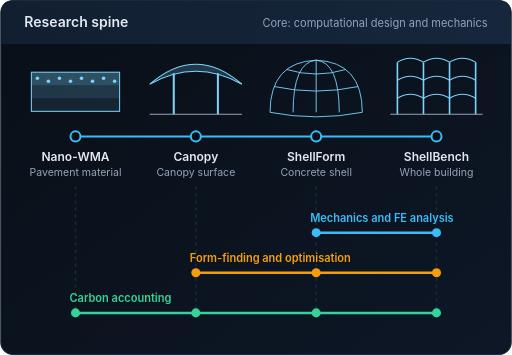
t = 0.00 s
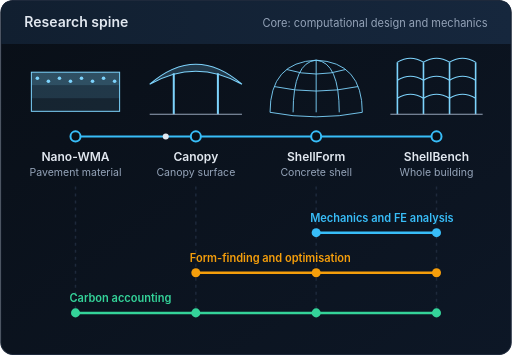
t = 2.25 s
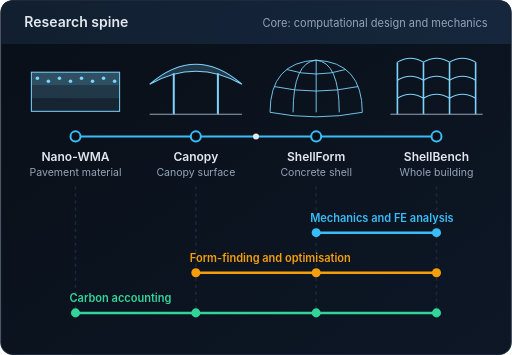
t = 4.50 s
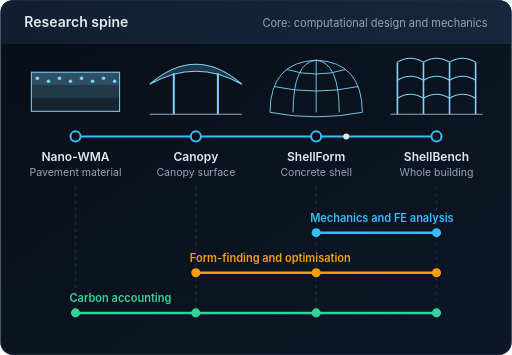
t = 6.75 s

The animated SVG that drew these frames (rendered in a browser with its animation timeline set to each time). Animation: 1 SMIL element (animateMotion=1); one cycle of 9.00 s, repeats indefinitely.

<svg xmlns="http://www.w3.org/2000/svg" width="510" height="354" viewBox="0 0 510 354" role="img" aria-label="Research spine: Nano-WMA, Canopy, ShellForm, ShellBench" font-family="-apple-system, BlinkMacSystemFont, Segoe UI, Helvetica, Arial, sans-serif">
  <defs>
    <linearGradient id="bg" x1="0" y1="0" x2="1" y2="1"><stop offset="0" stop-color="#090f17"/><stop offset="1" stop-color="#0d1726"/></linearGradient>
    <linearGradient id="head" x1="0" y1="0" x2="1" y2="0"><stop offset="0" stop-color="#111f30"/><stop offset="1" stop-color="#16273d"/></linearGradient>
  </defs>
  <rect x="0.5" y="0.5" width="509" height="353" rx="12" fill="url(#bg)" stroke="#1e293b"/>
  <path d="M 1 12 Q 1 1 12 1 L 498 1 Q 509 1 509 12 L 509 44 L 1 44 Z" fill="url(#head)"/>
  <text x="24" y="27" font-size="14" font-weight="600" fill="#e2e8f0">Research spine</text>
  <text x="486" y="27" text-anchor="end" font-size="11" fill="#94a3b8">Core: computational design and mechanics</text>
  <path d="M 75 186 L 75 312" stroke="#1e293b" stroke-width="1.5" stroke-dasharray="3 4"/>
  <path d="M 195 186 L 195 312" stroke="#1e293b" stroke-width="1.5" stroke-dasharray="3 4"/>
  <path d="M 315 186 L 315 312" stroke="#1e293b" stroke-width="1.5" stroke-dasharray="3 4"/>
  <path d="M 435 186 L 435 312" stroke="#1e293b" stroke-width="1.5" stroke-dasharray="3 4"/>
  <path id="spine" d="M 75 136 L 435 136" stroke="#38bdf8" stroke-width="2"/><circle r="3" fill="#e2e8f0"><animateMotion dur="9s" repeatCount="indefinite" path="M 75 136 L 435 136"/></circle>
  <rect x="31" y="72" width="88" height="13" fill="#7dd3fc" fill-opacity="0.32"/><rect x="31" y="85" width="88" height="13" fill="#7dd3fc" fill-opacity="0.2"/><rect x="31" y="98" width="88" height="13" fill="#7dd3fc" fill-opacity="0.1"/><circle cx="37" cy="78" r="1.8" fill="#7dd3fc"/><circle cx="48" cy="81" r="1.8" fill="#7dd3fc"/><circle cx="59" cy="78" r="1.8" fill="#7dd3fc"/><circle cx="70" cy="81" r="1.8" fill="#7dd3fc"/><circle cx="81" cy="78" r="1.8" fill="#7dd3fc"/><circle cx="92" cy="81" r="1.8" fill="#7dd3fc"/><circle cx="103" cy="78" r="1.8" fill="#7dd3fc"/><circle cx="114" cy="81" r="1.8" fill="#7dd3fc"/><rect x="31" y="72" width="88" height="39" fill="none" stroke="#7dd3fc"/>
  <circle cx="75" cy="136" r="5" fill="#090f17" stroke="#38bdf8" stroke-width="2"/><text x="75" y="161" text-anchor="middle" font-size="12" font-weight="600" fill="#e2e8f0">Nano-WMA</text><text x="75" y="176" text-anchor="middle" font-size="10.5" fill="#94a3b8">Pavement material</text>
  <path d="M 149 84 Q 195 44 241 84 Q 195 58 149 84 Z" fill="#7dd3fc" fill-opacity="0.2" stroke="#7dd3fc"/><path d="M 173 73 L 173 114 M 217 73 L 217 114" stroke="#7dd3fc" stroke-width="2"/><path d="M 149 114 L 241 114" stroke="#94a3b8"/>
  <circle cx="195" cy="136" r="5" fill="#090f17" stroke="#38bdf8" stroke-width="2"/><text x="195" y="161" text-anchor="middle" font-size="12" font-weight="600" fill="#e2e8f0">Canopy</text><text x="195" y="176" text-anchor="middle" font-size="10.5" fill="#94a3b8">Canopy surface</text>
  <path d="M 315 60 Q 269.0 62 269.0 112 M 315 60 Q 292.0 62 292.0 112 M 315 60 Q 338.0 62 338.0 112 M 315 60 Q 361.0 62 361.0 112 M 315 60 L 315 112 M 285.6 69.3 Q 315 78.3 344.4 69.3 M 273.1 86.3 Q 315 95.3 356.9 86.3 M 269.0 112.0 Q 315 121.0 361.0 112.0" fill="none" stroke="#7dd3fc" stroke-width="0.9"/>
  <circle cx="315" cy="136" r="5" fill="#090f17" stroke="#38bdf8" stroke-width="2"/><text x="315" y="161" text-anchor="middle" font-size="12" font-weight="600" fill="#e2e8f0">ShellForm</text><text x="315" y="176" text-anchor="middle" font-size="10.5" fill="#94a3b8">Concrete shell</text>
  <path d="M 396 62 L 396 114 M 422 62 L 422 114 M 448 62 L 448 114 M 474 62 L 474 114 " stroke="#7dd3fc" stroke-width="1.6"/><path d="M 396 62 Q 409 54 422 62 M 422 62 Q 435 54 448 62 M 448 62 Q 461 54 474 62 M 396 80 Q 409 72 422 80 M 422 80 Q 435 72 448 80 M 448 80 Q 461 72 474 80 M 396 98 Q 409 90 422 98 M 422 98 Q 435 90 448 98 M 448 98 Q 461 90 474 98 " fill="none" stroke="#7dd3fc"/><path d="M 389 114 L 481 114" stroke="#94a3b8"/>
  <circle cx="435" cy="136" r="5" fill="#090f17" stroke="#38bdf8" stroke-width="2"/><text x="435" y="161" text-anchor="middle" font-size="12" font-weight="600" fill="#e2e8f0">ShellBench</text><text x="435" y="176" text-anchor="middle" font-size="10.5" fill="#94a3b8">Whole building</text>
  <path d="M 315 232 L 435 232" stroke="#38bdf8" stroke-width="2.5" stroke-linecap="round"/><text x="309" y="221" font-size="11" font-weight="600" fill="#38bdf8">Mechanics and FE analysis</text>
  <circle cx="315" cy="232" r="4.5" fill="#38bdf8"/>
  <circle cx="435" cy="232" r="4.5" fill="#38bdf8"/>
  <path d="M 195 272 L 435 272" stroke="#f59e0b" stroke-width="2.5" stroke-linecap="round"/><text x="189" y="261" font-size="11" font-weight="600" fill="#f59e0b">Form-finding and optimisation</text>
  <circle cx="195" cy="272" r="4.5" fill="#f59e0b"/>
  <circle cx="315" cy="272" r="4.5" fill="#f59e0b"/>
  <circle cx="435" cy="272" r="4.5" fill="#f59e0b"/>
  <path d="M 75 312 L 435 312" stroke="#34d399" stroke-width="2.5" stroke-linecap="round"/><text x="69" y="301" font-size="11" font-weight="600" fill="#34d399">Carbon accounting</text>
  <circle cx="75" cy="312" r="4.5" fill="#34d399"/>
  <circle cx="195" cy="312" r="4.5" fill="#34d399"/>
  <circle cx="315" cy="312" r="4.5" fill="#34d399"/>
  <circle cx="435" cy="312" r="4.5" fill="#34d399"/>
</svg>
